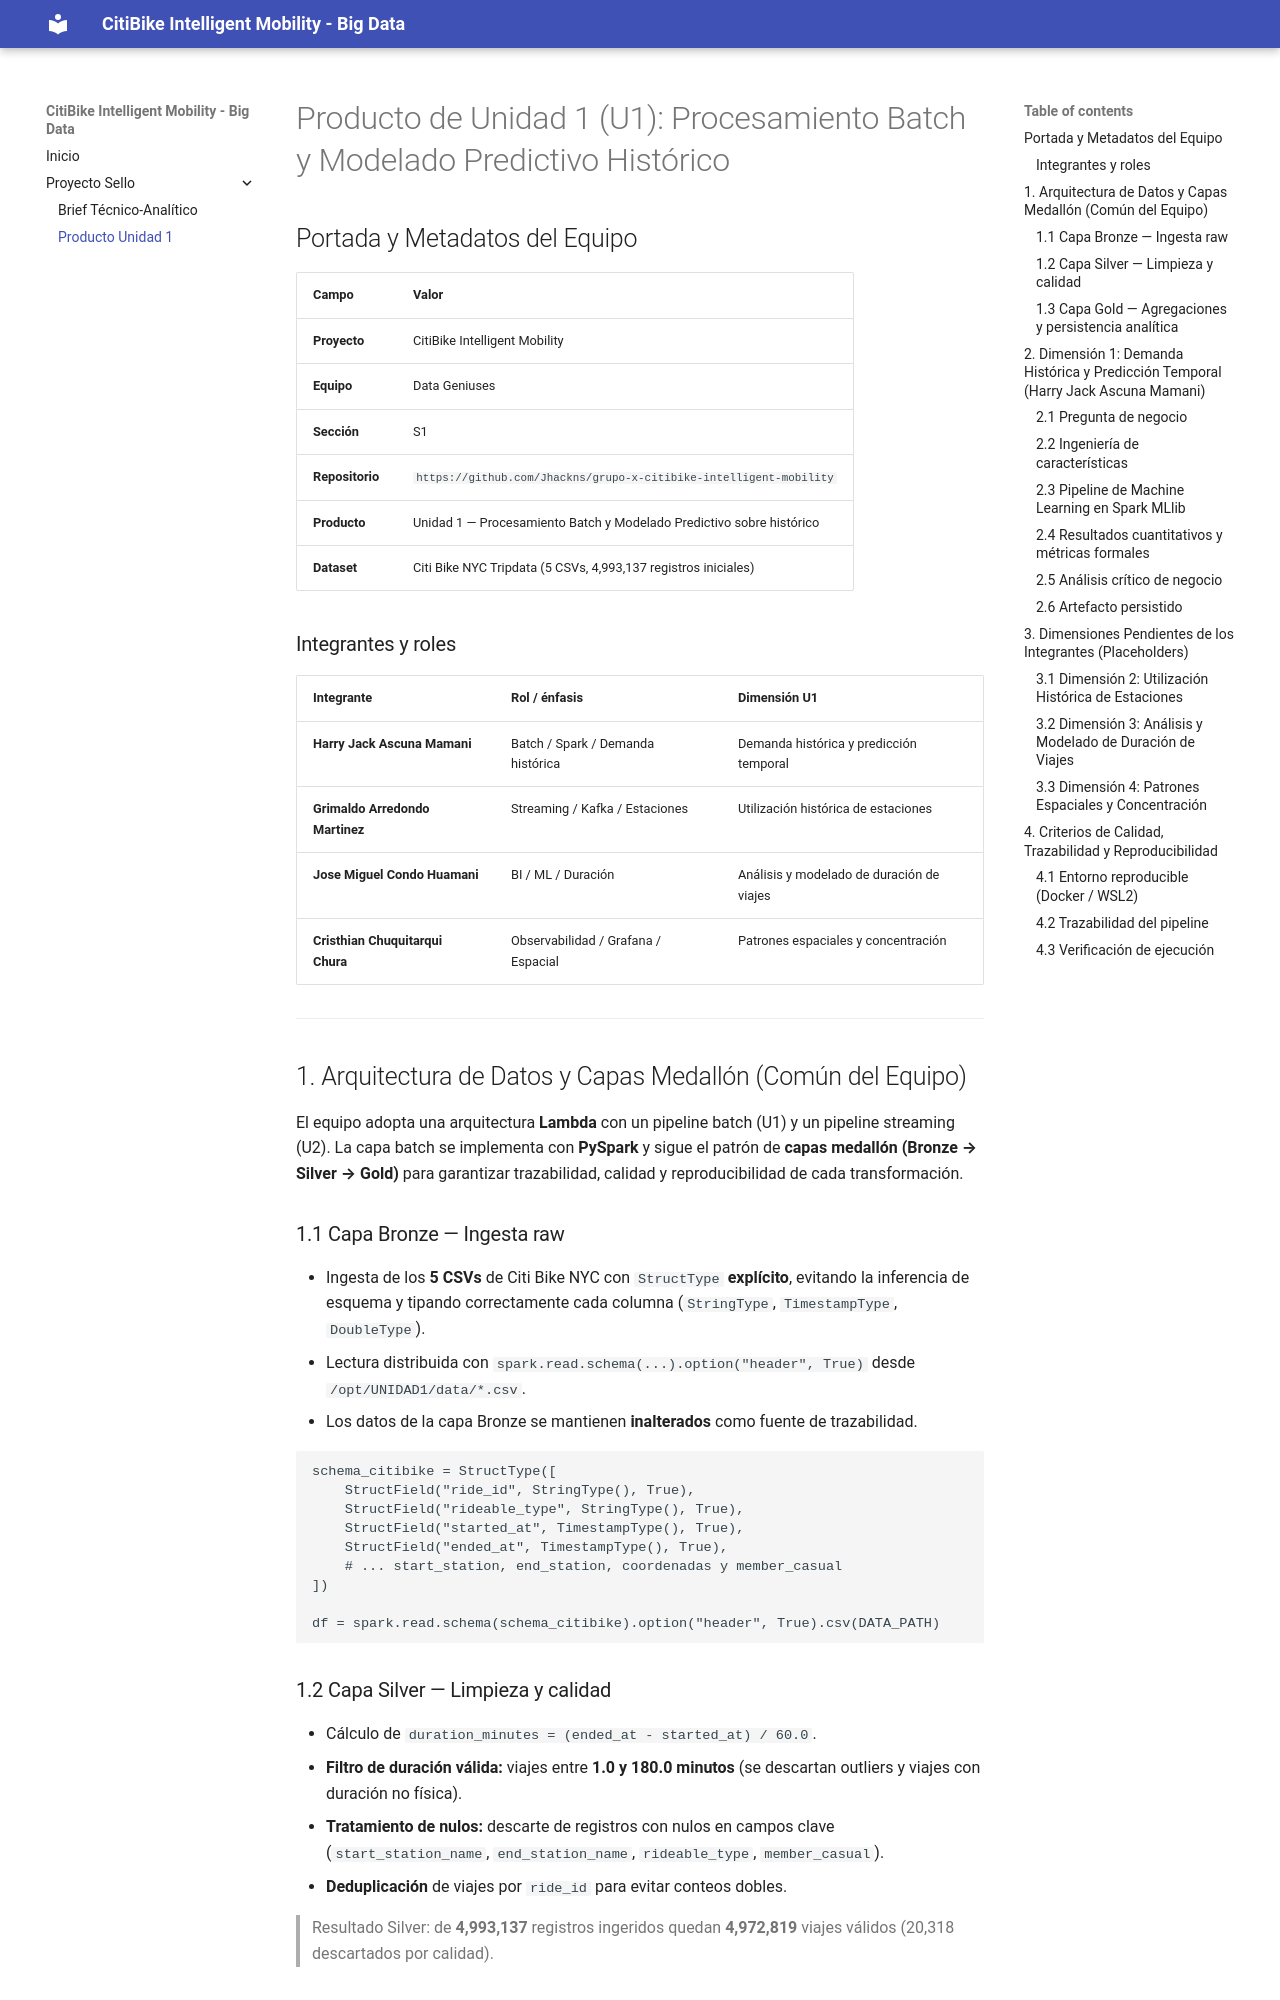

repository: Jhackns/grupo-x-citibike-intelligent-mobility · page: proyecto-sello/u1-producto/index.html · generator: mkdocs

# Producto de Unidad 1 (U1): Procesamiento Batch y Modelado Predictivo Histórico

## Portada y Metadatos del Equipo

| Campo | Valor |
| :--- | :--- |
| **Proyecto** | CitiBike Intelligent Mobility |
| **Equipo** | Data Geniuses |
| **Sección** | S1 |
| **Repositorio** | `https://github.com/Jhackns/grupo-x-citibike-intelligent-mobility` |
| **Producto** | Unidad 1 — Procesamiento Batch y Modelado Predictivo sobre histórico |
| **Dataset** | Citi Bike NYC Tripdata (5 CSVs, 4,993,137 registros iniciales) |

### Integrantes y roles

| Integrante | Rol / énfasis | Dimensión U1 |
| :--- | :--- | :--- |
| **Harry Jack Ascuna Mamani** | Batch / Spark / Demanda histórica | Demanda histórica y predicción temporal |
| **Grimaldo Arredondo Martinez** | Streaming / Kafka / Estaciones | Utilización histórica de estaciones |
| **Jose Miguel Condo Huamani** | BI / ML / Duración | Análisis y modelado de duración de viajes |
| **Cristhian Chuquitarqui Chura** | Observabilidad / Grafana / Espacial | Patrones espaciales y concentración |

---

## 1. Arquitectura de Datos y Capas Medallón (Común del Equipo)

El equipo adopta una arquitectura **Lambda** con un pipeline batch (U1) y un pipeline
streaming (U2). La capa batch se implementa con **PySpark** y sigue el patrón de
**capas medallón (Bronze → Silver → Gold)** para garantizar trazabilidad, calidad y
reproducibilidad de cada transformación.

### 1.1 Capa Bronze — Ingesta raw

* Ingesta de los **5 CSVs** de Citi Bike NYC con `StructType` **explícito**, evitando
  la inferencia de esquema y tipando correctamente cada columna (`StringType`,
  `TimestampType`, `DoubleType`).
* Lectura distribuida con `spark.read.schema(...).option("header", True)` desde
  `/opt/UNIDAD1/data/*.csv`.
* Los datos de la capa Bronze se mantienen **inalterados** como fuente de trazabilidad.

```python
schema_citibike = StructType([
    StructField("ride_id", StringType(), True),
    StructField("rideable_type", StringType(), True),
    StructField("started_at", TimestampType(), True),
    StructField("ended_at", TimestampType(), True),
    # ... start_station, end_station, coordenadas y member_casual
])

df = spark.read.schema(schema_citibike).option("header", True).csv(DATA_PATH)
```

### 1.2 Capa Silver — Limpieza y calidad

* Cálculo de `duration_minutes = (ended_at - started_at) / 60.0`.
* **Filtro de duración válida:** viajes entre **1.0 y 180.0 minutos** (se descartan
  outliers y viajes con duración no física).
* **Tratamiento de nulos:** descarte de registros con nulos en campos clave
  (`start_station_name`, `end_station_name`, `rideable_type`, `member_casual`).
* **Deduplicación** de viajes por `ride_id` para evitar conteos dobles.

> Resultado Silver: de **4,993,137** registros ingeridos quedan **4,972,819** viajes
> válidos (20,318 descartados por calidad).
